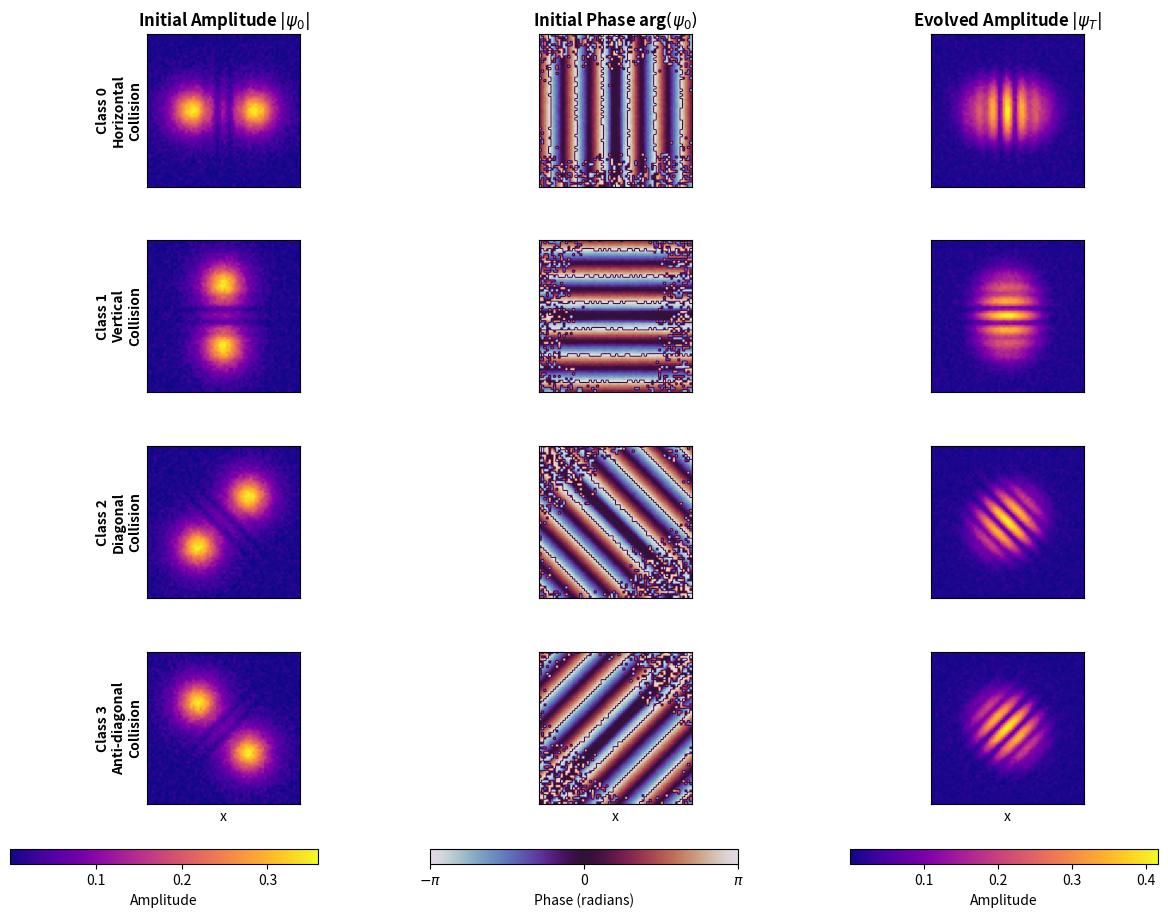

This chart was generated by the following Python code: (Note: this script raises an exception after producing the figure.)
# use this in paper
# Script '0' for Figure 1

#!/usr/bin/env python
# -*- coding: utf-8 -*-

"""
Generate Figure 1 for Paper 1: Evolution visualization (4 classes)
"""

import numpy as np
import matplotlib.pyplot as plt
from matplotlib.gridspec import GridSpec

# =============================================================================
# Grid setup (copy from Paper 1)
# =============================================================================

L = 12.0
Nx, Ny = 64, 64
dx, dy = L / Nx, L / Ny
x = np.linspace(-L/2, L/2, Nx)
y = np.linspace(-L/2, L/2, Ny)
X, Y = np.meshgrid(x, y)

kx = 2 * np.pi * np.fft.fftfreq(Nx, d=dx)
ky = 2 * np.pi * np.fft.fftfreq(Ny, d=dy)
KX, KY = np.meshgrid(kx, ky, indexing="xy")
k2 = KX**2 + KY**2

dt = 0.01
Nt = 60
L_op = np.exp(-1j * k2 * dt / 2)

def sech(r):
    return 1.0 / np.cosh(r)

def place_grid(N, spacing, cx, cy):
    side = int(np.ceil(np.sqrt(N)))
    gx, gy = np.meshgrid(
        (np.arange(side) - (side - 1) / 2) * spacing,
        (np.arange(side) - (side - 1) / 2) * spacing,
    )
    centers = np.column_stack((gx.ravel(), gy.ravel()))
    return centers[:N] + np.array([cx, cy])

def make_initial_condition(class_id, rng, jitter=0.0):
    N_static = 1
    N_moving = 1
    spacing_static = 1.4
    spacing_moving = 1.4

    if class_id == 0:
        offset_static = (-2.5, 0.0)
        offset_moving = (2.5, 0.0)
        vx1, vy1 = 3.0, 0.0
        vx2, vy2 = -3.0, 0.0
    elif class_id == 1:
        offset_static = (0.0, -2.5)
        offset_moving = (0.0, 2.5)
        vx1, vy1 = 0.0, 3.0
        vx2, vy2 = 0.0, -3.0
    elif class_id == 2:
        offset_static = (-2.0, -2.0)
        offset_moving = (2.0, 2.0)
        vx1, vy1 = 2.0, 2.0
        vx2, vy2 = -2.0, -2.0
    elif class_id == 3:
        offset_static = (-2.0, 2.0)
        offset_moving = (2.0, -2.0)
        vx1, vy1 = 2.0, -2.0
        vx2, vy2 = -2.0, 2.0
    else:
        raise ValueError("class_id must be 0,1,2,3")

    static_pos = place_grid(N_static, spacing_static, *offset_static)
    moving_pos = place_grid(N_moving, spacing_moving, *offset_moving)

    psi1 = np.zeros((Ny, Nx), dtype=np.complex128)
    for cx, cy in static_pos:
        r = np.sqrt((X - cx)**2 + (Y - cy)**2)
        psi1 += sech(r)
    psi1 /= np.sqrt(np.sum(np.abs(psi1)**2) * dx * dy)
    psi1 *= np.exp(1j * (vx1 * X + vy1 * Y))

    psi2 = np.zeros((Ny, Nx), dtype=np.complex128)
    for cx, cy in moving_pos:
        r = np.sqrt((X - cx)**2 + (Y - cy)**2)
        psi2 += sech(r)
    psi2 /= np.sqrt(np.sum(np.abs(psi2)**2) * dx * dy)
    psi2 *= np.exp(1j * (vx2 * X + vy2 * Y))

    psi0 = psi1 + psi2
    psi0 /= np.sqrt(np.sum(np.abs(psi0)**2) * dx * dy)

    if jitter > 0.0:
        phase_noise = rng.uniform(-jitter, jitter, (Ny, Nx))
        amp_noise = 0.1 * jitter * rng.standard_normal((Ny, Nx))
        psi0 = (np.abs(psi0) + amp_noise) * np.exp(
            1j * (np.angle(psi0) + phase_noise)
        )

    return psi0

def evolve_psi(psi0, Nt=Nt, dt=dt):
    psi = psi0.copy()
    for _ in range(Nt):
        psi_hat = np.fft.fft2(psi)
        psi_hat *= L_op
        psi = np.fft.ifft2(psi_hat)
        psi *= np.exp(-1j * np.abs(psi)**2 * dt)
        psi_hat = np.fft.fft2(psi)
        psi_hat *= L_op
        psi = np.fft.ifft2(psi_hat)
    return psi


# =============================================================================
# FIGURE 1: Evolution visualization
# =============================================================================

if __name__ == "__main__":
    print("Generating Figure 1: Evolution visualization...")
    
    jitter = 0.1
    seed = 36
    rng = np.random.default_rng(seed)
    
    fig = plt.figure(figsize=(14, 10))
    gs = GridSpec(4, 3, figure=fig, hspace=0.35, wspace=0.3)
    
    class_names = ['Horizontal\nCollision', 'Vertical\nCollision', 
                   'Diagonal\nCollision', 'Anti-diagonal\nCollision']
    
    for c in range(4):
        print(f"  Processing class {c}...")
        psi0 = make_initial_condition(c, rng, jitter=jitter)
        psiT = evolve_psi(psi0, Nt=Nt, dt=dt)
        
        # Initial amplitude
        ax0 = fig.add_subplot(gs[c, 0])
        im0 = ax0.imshow(np.abs(psi0), cmap='plasma', origin='lower',
                         extent=[-L/2, L/2, -L/2, L/2])
        ax0.set_ylabel(f'Class {c}\n{class_names[c]}', fontsize=10, fontweight='bold')
        if c == 0:
            ax0.set_title(r'Initial Amplitude $|\psi_0|$', fontsize=12, fontweight='bold')
        if c == 3:
            ax0.set_xlabel('x', fontsize=10)
        ax0.set_yticks([])
        ax0.set_xticks([])
        
        # Initial phase
        ax1 = fig.add_subplot(gs[c, 1])
        im1 = ax1.imshow(np.angle(psi0), cmap='twilight', origin='lower',
                         extent=[-L/2, L/2, -L/2, L/2], vmin=-np.pi, vmax=np.pi)
        if c == 0:
            ax1.set_title(r'Initial Phase arg$(\psi_0)$', fontsize=12, fontweight='bold')
        if c == 3:
            ax1.set_xlabel('x', fontsize=10)
        ax1.set_yticks([])
        ax1.set_xticks([])
        
        # Evolved amplitude
        ax2 = fig.add_subplot(gs[c, 2])
        im2 = ax2.imshow(np.abs(psiT), cmap='plasma', origin='lower',
                         extent=[-L/2, L/2, -L/2, L/2])
        if c == 0:
            ax2.set_title(r'Evolved Amplitude $|\psi_T|$', fontsize=12, fontweight='bold')
        if c == 3:
            ax2.set_xlabel('x', fontsize=10)
        ax2.set_yticks([])
        ax2.set_xticks([])
    
    # Colorbars
    cbar_ax0 = fig.add_axes([0.08, 0.05, 0.22, 0.015])
    cbar0 = fig.colorbar(im0, cax=cbar_ax0, orientation='horizontal')
    cbar0.set_label('Amplitude', fontsize=10)
    
    cbar_ax1 = fig.add_axes([0.38, 0.05, 0.22, 0.015])
    cbar1 = fig.colorbar(im1, cax=cbar_ax1, orientation='horizontal')
    cbar1.set_label('Phase (radians)', fontsize=10)
    cbar1.set_ticks([-np.pi, 0, np.pi])
    cbar1.set_ticklabels([r'$-\pi$', '0', r'$\pi$'])
    
    cbar_ax2 = fig.add_axes([0.68, 0.05, 0.22, 0.015])
    cbar2 = fig.colorbar(im2, cax=cbar_ax2, orientation='horizontal')
    cbar2.set_label('Amplitude', fontsize=10)
    
    plt.savefig('figures/2soli_etaV2paper1_figure1.png', dpi=300, bbox_inches='tight')
    plt.savefig('figures/2_solietaV2paper1_figure1.pdf', bbox_inches='tight')
    print("\n✓ Saved: figures/2soli_etaV2paper1_figure1.png/pdf")